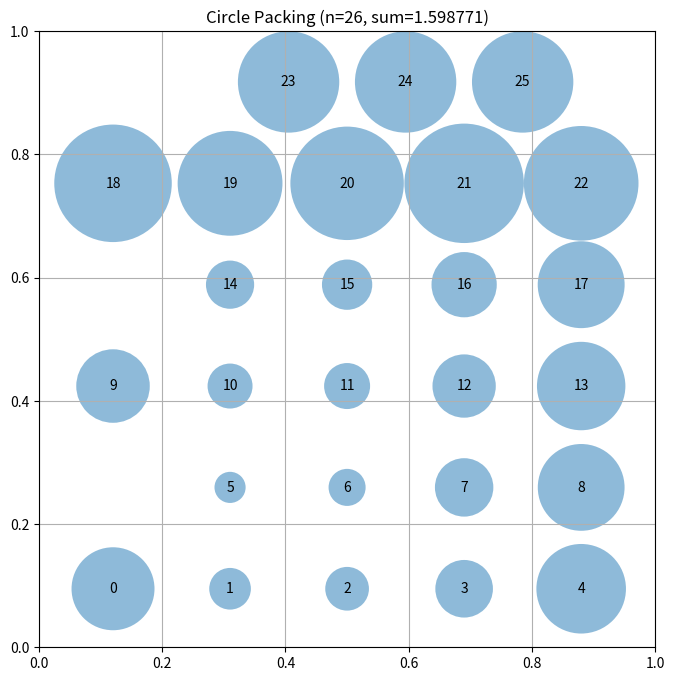

Write Python code to recreate this figure.
# EVOLVE-BLOCK-START
"""Constructor-based circle packing for n=26 circles"""
import numpy as np


def construct_packing():
    """
    Construct a specific arrangement of 26 circles in a unit square
    that attempts to maximize the sum of their radii.

    Returns:
        Tuple of (centers, radii, sum_of_radii)
        centers: np.array of shape (26, 2) with (x, y) coordinates
        radii: np.array of shape (26) with radius of each circle
        sum_of_radii: Sum of all radii
    """
    # Initialize arrays for 26 circles
    n = 26
    centers = np.zeros((n, 2))

    # Enumerate multiple lattice topologies and spacings; relax each with
    # uniform-radius repulsion and keep the best total radius.
    sqrt3_2 = np.sqrt(3.0) / 2.0
    iu = np.triu_indices(n, k=1)

    def make_layout(row_counts, s, stagger):
        pts = np.zeros((n, 2))
        h = sqrt3_2 * s if stagger else s
        idx = 0
        for r_i, cnt in enumerate(row_counts):
            y = s / 2.0 + r_i * h
            x0 = 0.5 - (cnt - 1) * s / 2.0
            if stagger and r_i % 2 == 1:
                x0 += s / 2.0
            for c in range(cnt):
                pts[idx] = [x0 + c * s, y]
                idx += 1
        return pts

    def uniform_relax(pts, r0, n_iters=300):
        pts = pts.copy()
        for _ in range(n_iters):
            diff = pts[:, None, :] - pts[None, :, :]
            dist = np.sqrt((diff ** 2).sum(-1))
            d = dist[iu]
            ov = 2.0 * r0 - d
            mask = ov > 1e-12
            if not mask.any():
                break
            ii, jj = iu[0][mask], iu[1][mask]
            u = diff[ii, jj] / d[mask][:, None]
            push = 0.05 * ov[mask][:, None] * u
            move = np.zeros_like(pts)
            np.add.at(move, ii, push)
            np.add.at(move, jj, -push)
            pts += move
            pts[:, 0] = np.clip(pts[:, 0], r0, 1 - r0)
            pts[:, 1] = np.clip(pts[:, 1], r0, 1 - r0)
        return pts

    candidates = []
    for s in [0.155, 0.17, 0.185, 0.19, 1.0 / (5.0 + sqrt3_2)]:
        candidates.append(make_layout([4, 5, 4, 5, 4, 4], s, True))
        candidates.append(make_layout([5, 4, 5, 4, 5, 3], s, True))
        candidates.append(make_layout([5, 4, 5, 4, 4, 4], s, False))
        candidates.append(make_layout([4, 5, 4, 5, 4, 4], s, False))

    best = None
    for pts0 in candidates:
        dmin = np.min((np.sqrt(((pts0[:, None, :] - pts0[None, :, :]) ** 2).sum(-1)
                                + np.eye(n) * 1e9)).min(axis=1))
        pts = uniform_relax(pts0, dmin / 2.0)
        radii_c = compute_max_radii(pts)
        total = radii_c.sum()
        if best is None or total > best[2]:
            best = (pts, radii_c, total)

    centers = best[0]

    # Contact relaxation: move each center to equalize its gap to the two
    # nearest constraints (nearest neighbor or wall), maximizing its own
    # grown radius. Repeat a few sweeps; keep the best feasible result.
    def contact_relax(pts, n_iters=60):
        pts = pts.copy()
        for _ in range(n_iters):
            moved = 0.0
            for i in range(n):
                diff = pts - pts[i]
                dist = np.sqrt((diff ** 2).sum(-1))
                dist[i] = 1e9
                # candidate gaps if circle i grows: to neighbors r_i = d/2
                # (shared), to walls
                j = int(np.argmin(dist))
                d_n = dist[j]
                # wall-limited radius
                r_w = min(pts[i, 0], 1 - pts[i, 0],
                          pts[i, 1], 1 - pts[i, 1])
                # gradient step: grow towards more room
                r_n = d_n / 2.0
                g = r_n - r_w
                if abs(g) < 1e-9:
                    continue
                if r_n > r_w:
                    # move away from nearest neighbor, towards wall room
                    u = diff[j] / d_n
                    # also consider the tighter wall
                    walls = np.array([-pts[i, 0], 1 - pts[i, 0]])
                    wall_dir = np.argmax(walls)
                    step = 0.1 * g
                    if wall_dir == 0:
                        pts[i, 0] -= step
                    else:
                        pts[i, 0] += step
                    pts[i, 0] = np.clip(pts[i, 0], 0.01, 0.99)
                    pts[i] -= 0.5 * step * u * 0.0  # neighbor handled below
                    pts[i] = np.clip(pts[i], 0.01, 0.99)
                else:
                    # wall-limited: move toward center of square side gaps
                    if pts[i, 0] < 0.5:
                        pts[i, 0] += 0.1 * g
                    else:
                        pts[i, 0] -= 0.1 * g
                    if pts[i, 1] < 0.5:
                        pts[i, 1] += 0.1 * g
                    else:
                        pts[i, 1] -= 0.1 * g
                    moved = max(moved, abs(0.1 * g))
                moved = max(moved, abs(0.1 * g))
            if moved < 1e-9:
                break
        return pts

    pts2 = contact_relax(centers)
    radii2 = compute_max_radii(pts2)
    if radii2.sum() > best[2]:
        centers = pts2

    # Compute maximum valid radii for the final configuration
    radii = compute_max_radii(centers)
    sum_radii = np.sum(radii)

    return centers, radii, sum_radii


def compute_max_radii(centers):
    """
    Compute the maximum possible radii for each circle position
    such that they don't overlap and stay within the unit square.

    Args:
        centers: np.array of shape (n, 2) with (x, y) coordinates

    Returns:
        np.array of shape (n) with radius of each circle
    """
    n = centers.shape[0]

    # Start from the distance to the square borders
    radii = np.minimum(
        np.minimum(centers[:, 0], 1 - centers[:, 0]),
        np.minimum(centers[:, 1], 1 - centers[:, 1]),
    )

    # Iteratively enforce pairwise non-overlap by proportional scaling.
    # Radii only shrink, so this loop converges to a feasible configuration.
    for _ in range(200):
        changed = False
        for i in range(n):
            for j in range(i + 1, n):
                dist = np.sqrt(np.sum((centers[i] - centers[j]) ** 2))
                total = radii[i] + radii[j]
                if total > dist and total > 1e-15:
                    scale = dist / total
                    radii[i] *= scale
                    radii[j] *= scale
                    changed = True
        if not changed:
            break

    return radii


# EVOLVE-BLOCK-END


# This part remains fixed (not evolved)
def run_packing():
    """Run the circle packing constructor for n=26"""
    centers, radii, sum_radii = construct_packing()
    return centers, radii, sum_radii


def visualize(centers, radii):
    """
    Visualize the circle packing

    Args:
        centers: np.array of shape (n, 2) with (x, y) coordinates
        radii: np.array of shape (n) with radius of each circle
    """
    import matplotlib.pyplot as plt
    from matplotlib.patches import Circle

    fig, ax = plt.subplots(figsize=(8, 8))

    # Draw unit square
    ax.set_xlim(0, 1)
    ax.set_ylim(0, 1)
    ax.set_aspect("equal")
    ax.grid(True)

    # Draw circles
    for i, (center, radius) in enumerate(zip(centers, radii)):
        circle = Circle(center, radius, alpha=0.5)
        ax.add_patch(circle)
        ax.text(center[0], center[1], str(i), ha="center", va="center")

    plt.title(f"Circle Packing (n={len(centers)}, sum={sum(radii):.6f})")
    plt.show()


if __name__ == "__main__":
    centers, radii, sum_radii = run_packing()
    print(f"Sum of radii: {sum_radii}")
    # AlphaEvolve improved this to 2.635

    # Uncomment to visualize:
    visualize(centers, radii)
